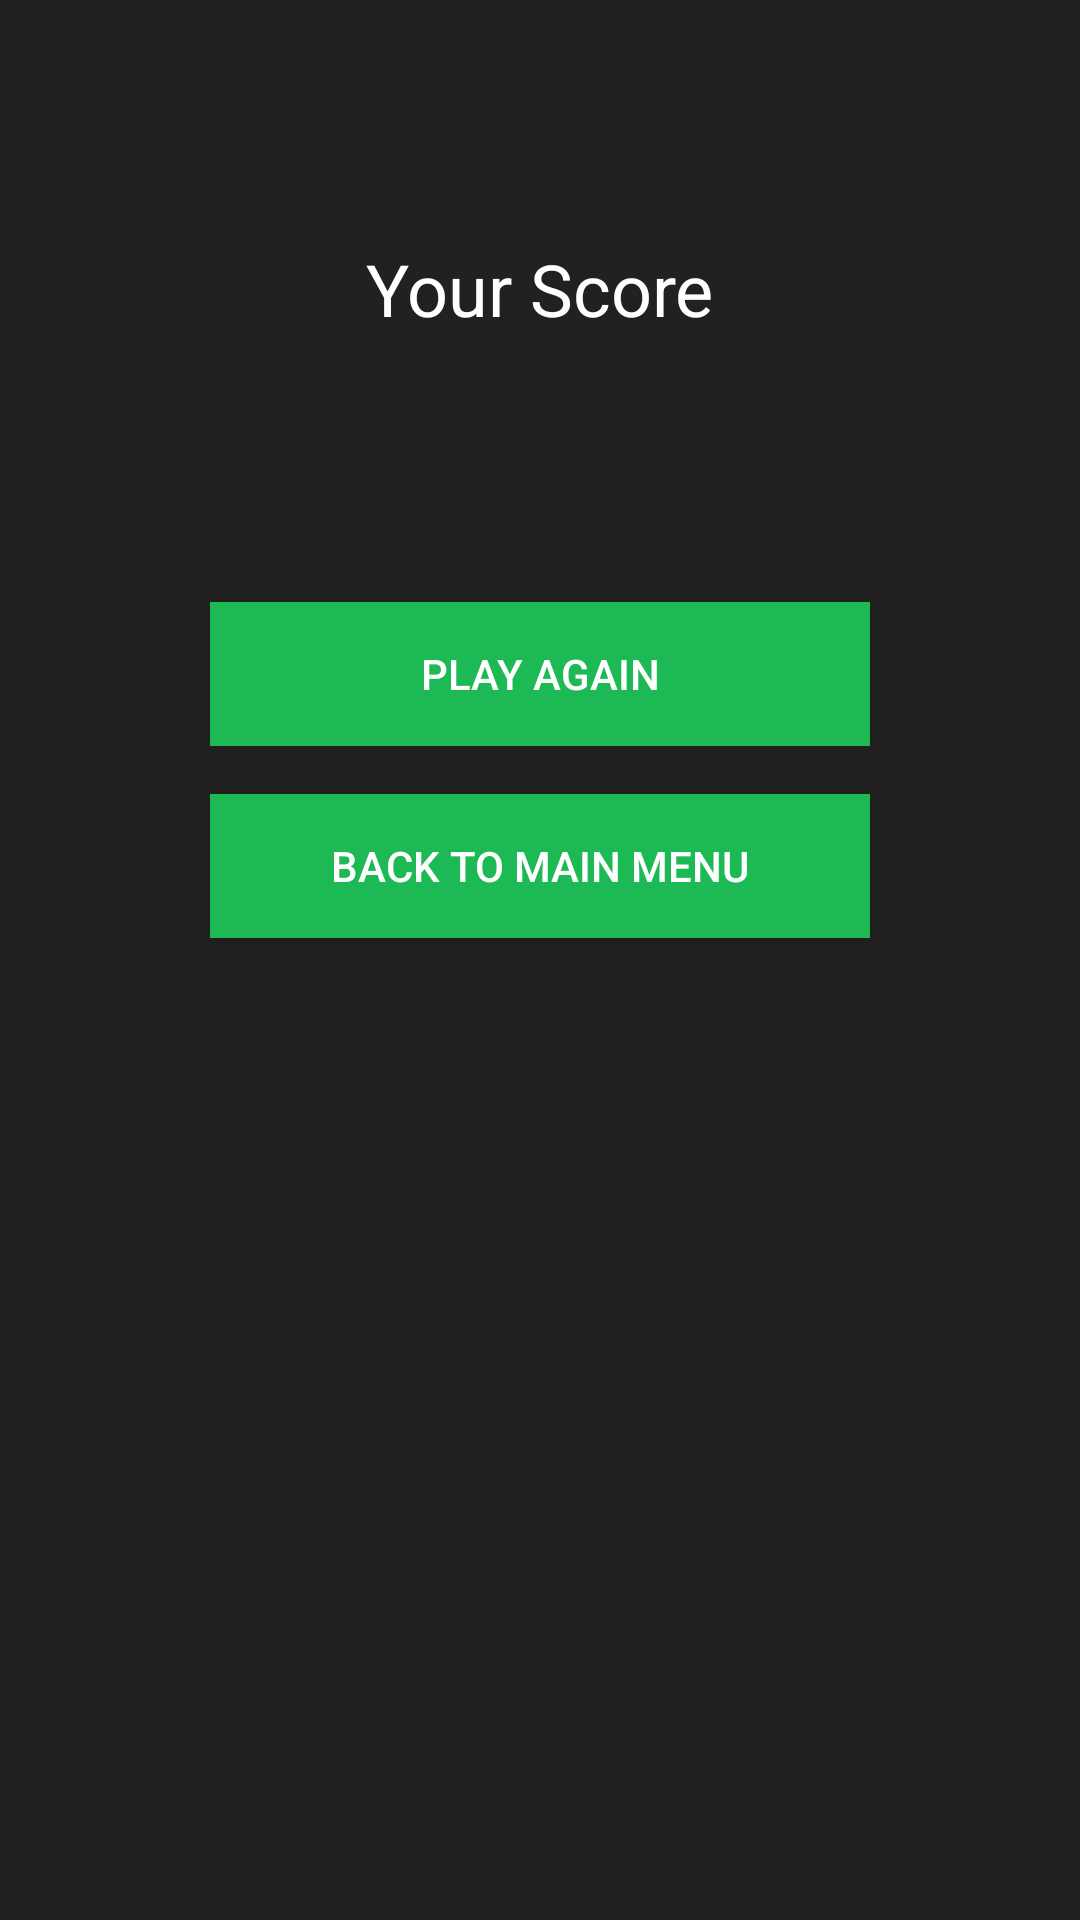

Write the Android layout XML for this screen, with the resource values it uses.
<!-- AndroidManifest.xml: activity theme AppTheme -->
<!-- res/layout/activity_results.xml -->
<?xml version="1.0" encoding="utf-8"?>
<android.support.constraint.ConstraintLayout xmlns:android="http://schemas.android.com/apk/res/android"
    xmlns:app="http://schemas.android.com/apk/res-auto"
    xmlns:tools="http://schemas.android.com/tools"
    android:layout_width="match_parent"
    android:layout_height="match_parent"
    tools:context=".ResultsActivity">

    <android.support.constraint.Guideline
        android:id="@+id/guidline1"
        android:layout_width="match_parent"
        android:layout_height="wrap_content"
        android:orientation="horizontal"
        app:layout_constraintGuide_percent="0.1"/>

    <TextView
        android:id="@+id/results_score_label"
        android:layout_width="wrap_content"
        android:layout_height="wrap_content"
        android:layout_marginEnd="16dp"
        android:layout_marginStart="16dp"
        android:layout_marginTop="16dp"
        android:textSize="24sp"
        app:layout_constraintEnd_toEndOf="parent"
        app:layout_constraintStart_toStartOf="parent"
        app:layout_constraintTop_toTopOf="@+id/guidline1"
        android:text="@string/your_score" />

    <TextView
        android:id="@+id/resultScore"
        android:layout_width="wrap_content"
        android:layout_height="wrap_content"
        android:layout_marginEnd="8dp"
        android:layout_marginStart="8dp"
        android:layout_marginTop="8dp"
        android:textSize="48sp"
        app:layout_constraintEnd_toEndOf="@+id/results_score_label"
        app:layout_constraintStart_toStartOf="@+id/results_score_label"
        app:layout_constraintTop_toBottomOf="@+id/results_score_label"
        tools:text="5" />

    <Button
        android:id="@+id/result_play_again"
        android:layout_width="220dp"
        android:layout_height="wrap_content"
        android:layout_marginEnd="8dp"
        android:layout_marginStart="8dp"
        android:layout_marginTop="16dp"
        android:background="@color/colorAccent"
        android:padding="8dp"
        android:text="@string/play_again_text"
        app:layout_constraintEnd_toEndOf="@+id/results_score_label"
        app:layout_constraintStart_toStartOf="@+id/results_score_label"
        app:layout_constraintTop_toBottomOf="@+id/resultScore" />


    <Button
        android:id="@+id/result_main_menu"
        android:layout_width="220dp"
        android:layout_height="wrap_content"
        android:layout_marginEnd="8dp"
        android:layout_marginStart="8dp"
        android:layout_marginTop="16dp"
        android:background="@color/colorAccent"
        android:padding="8dp"
        android:text="@string/back_to_main_menu"
        app:layout_constraintEnd_toEndOf="@+id/results_score_label"
        app:layout_constraintStart_toStartOf="@+id/results_score_label"
        app:layout_constraintTop_toBottomOf="@+id/result_play_again" />

</android.support.constraint.ConstraintLayout>
<!-- resources referenced by this layout -->
<resources>
  <color name="colorAccent">#1db954</color>
  <string name="back_to_main_menu">Back to Main Menu</string>
  <string name="play_again_text">Play Again</string>
  <string name="your_score">Your Score</string>
  <style name="AppTheme" parent="Theme.AppCompat.Light.DarkActionBar">
          
          <item name="android:windowBackground">@color/colorDark</item>
          <item name="colorPrimary">@color/colorPrimary</item>
          <item name="colorPrimaryDark">@color/colorPrimaryDark</item>
          <item name="colorAccent">@color/colorAccent</item>
          <item name="android:textColor">#ffffffff</item>
      </style>
  <color name="colorDark">#212121</color>
  <color name="colorPrimary">#424242</color>
  <color name="colorPrimaryDark">#000000</color>
</resources>
